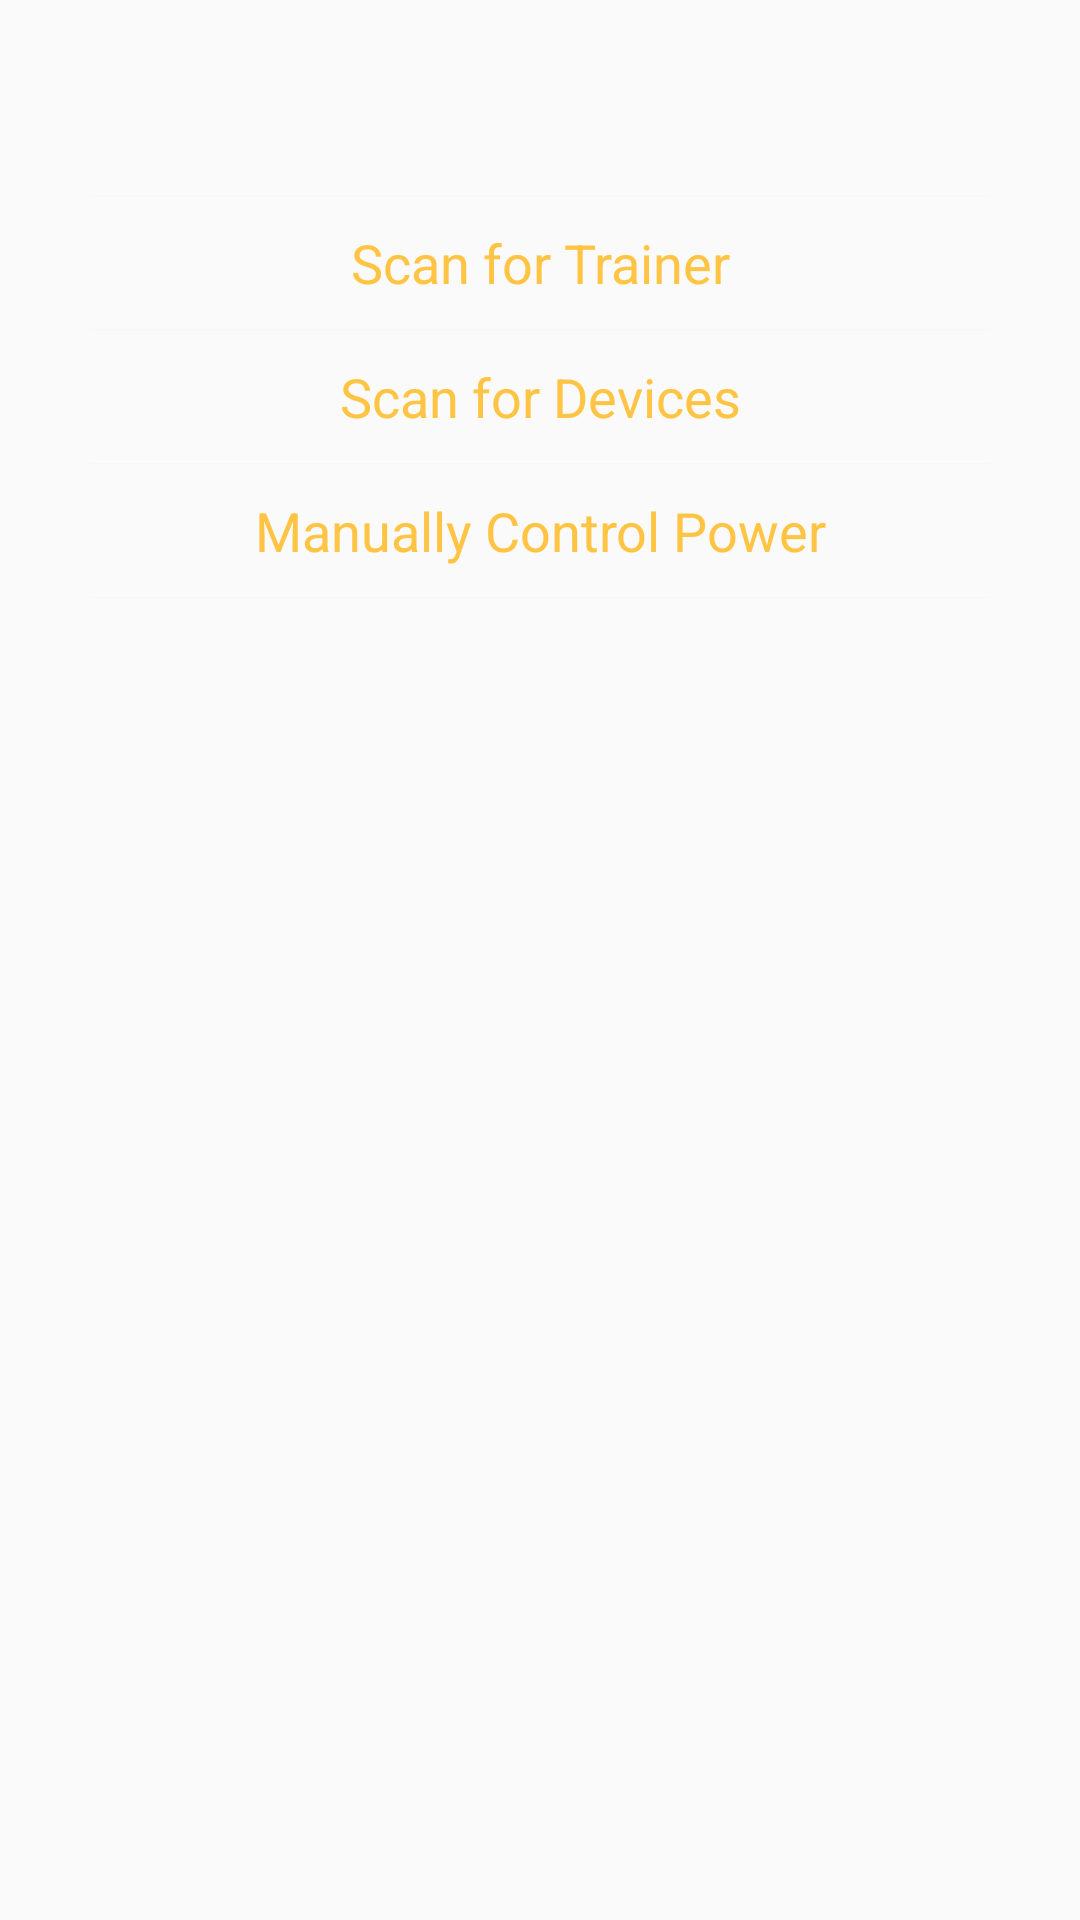

Produce the Android XML layout that renders to this screen, including the resource entries it uses.
<!-- AndroidManifest.xml: application theme AppTheme -->
<!-- res/layout/fragment_options.xml -->
<?xml version="1.0" encoding="utf-8"?>
<androidx.constraintlayout.widget.ConstraintLayout
    xmlns:app="http://schemas.android.com/apk/res-auto"
    xmlns:android="http://schemas.android.com/apk/res/android"
    android:layout_width="match_parent"
    android:layout_height="match_parent">

    <LinearLayout
        android:layout_width="300dp"
        android:layout_height="wrap_content"
        android:layout_gravity="center_horizontal"
        android:layout_marginEnd="30dp"
        android:layout_marginStart="30dp"
        android:layout_marginTop="65dp"
        android:orientation="vertical"
        app:layout_constraintEnd_toEndOf="parent"
        app:layout_constraintStart_toStartOf="parent"
        app:layout_constraintTop_toTopOf="parent">

        <View style="@style/indexDivider" />

        <TextView
            android:id="@+id/scan_trainer"
            style="@style/indexLink"
            android:text="Scan for Trainer" />
        <View style="@style/indexDivider" />

        <TextView
            android:id="@+id/scan_devices"
            style="@style/indexLink"
            android:text="Scan for Devices" />
        <View style="@style/indexDivider" />

        <TextView
            android:id="@+id/manual_power_control"
            style="@style/indexLink"
            android:text="@string/power_control.link" />
        <View style="@style/indexDivider" />




        

    </LinearLayout>

</androidx.constraintlayout.widget.ConstraintLayout>
<!-- resources referenced by this layout -->
<resources>
  <string name="power_control.link">Manually Control Power</string>
  <style name="indexDivider">
          <item name="android:layout_width">match_parent</item>
          <item name="android:layout_height">1px</item>
          <item name="android:background">#f7f7f7</item>
      </style>
  <style name="indexLink">
          <item name="android:layout_width">match_parent</item>
          <item name="android:layout_height">wrap_content</item>
          
          <item name="android:gravity">center_horizontal</item>
          <item name="android:textColor">#ffc443</item>
          <item name="android:padding">10dp</item>
          <item name="android:textSize">18sp</item>
      </style>
  <style name="AppTheme" parent="Theme.AppCompat.Light.DarkActionBar">
          
          <item name="colorPrimary">@color/colorPrimary</item>
          <item name="colorPrimaryDark">@color/colorPrimaryDark</item>
          <item name="colorAccent">@color/colorAccent</item>
      </style>
  <!-- not gathered from this repository: default colours our renderer supplied (Android Studio template values) -->
  <color name="colorPrimary">#FF6200EE</color>
  <color name="colorPrimaryDark">#FF3700B3</color>
  <color name="colorAccent">#FF03DAC5</color>
</resources>
